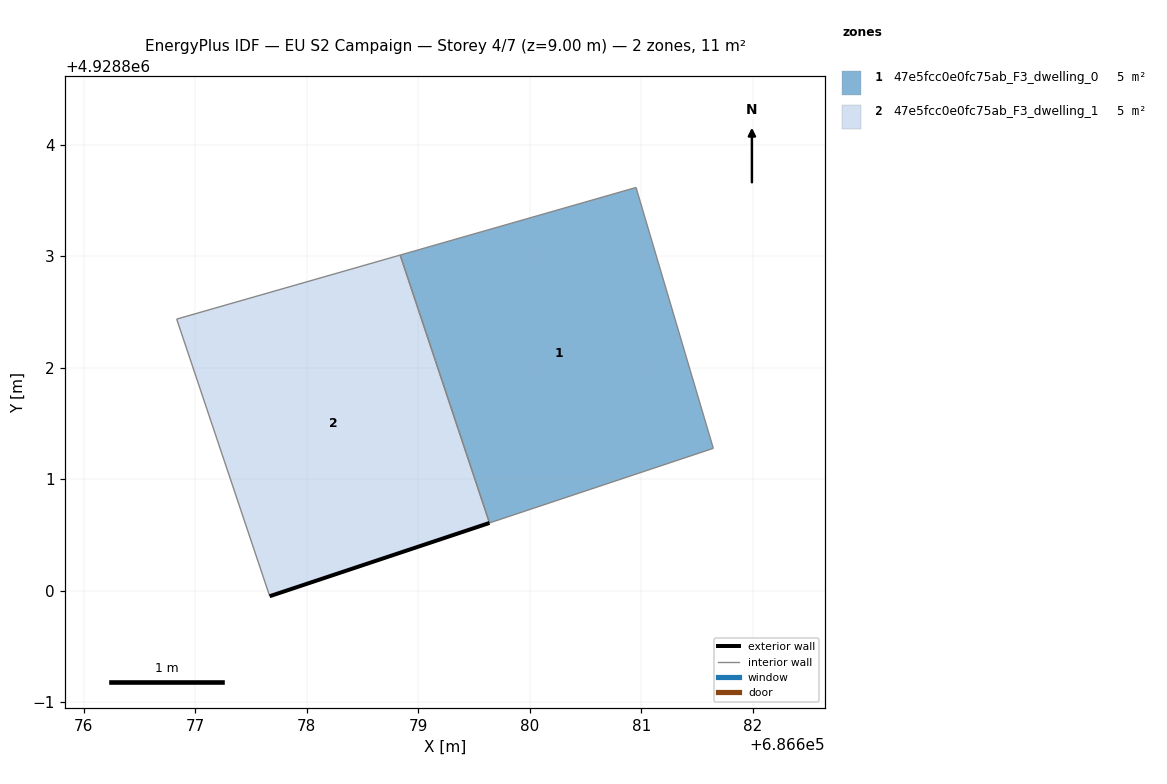
=== STOREY PLAN SPEC (per zone: floor XY polygon, exterior-wall plan segments, windows/doors) ===
zone 1: 47e5fcc0e0fc75ab_F3_dwelling_0  (5.4 m²)
  floor: (686681.65, 4928801.28) (686680.95, 4928803.62) (686678.84, 4928803.01) (686679.64, 4928800.61)
  interior walls: 4
zone 2: 47e5fcc0e0fc75ab_F3_dwelling_1  (5.4 m²)
  floor: (686679.64, 4928800.61) (686678.84, 4928803.01) (686676.83, 4928802.43) (686677.67, 4928799.95)
  exterior wall: (686679.64, 4928800.61) – (686677.67, 4928799.95)  [2.1 m]
  interior walls: 3

=== DERIVED (storey summary) ===
Building: EU S2 Campaign
Storey: 4 of 7  (floor level z = 9.00 m)
Storey gross floor area: 10.7 m²
Zones on this storey: 2
  - 47e5fcc0e0fc75ab_F3_dwelling_0: floor 5.4 m²
  - 47e5fcc0e0fc75ab_F3_dwelling_1: floor 5.4 m²; exterior wall 2.1 m (6.2 m²); WWR 0.0%
Zone adjacency (shared interzone walls):
  - 47e5fcc0e0fc75ab_F3_dwelling_0 ↔ 47e5fcc0e0fc75ab_F3_dwelling_1